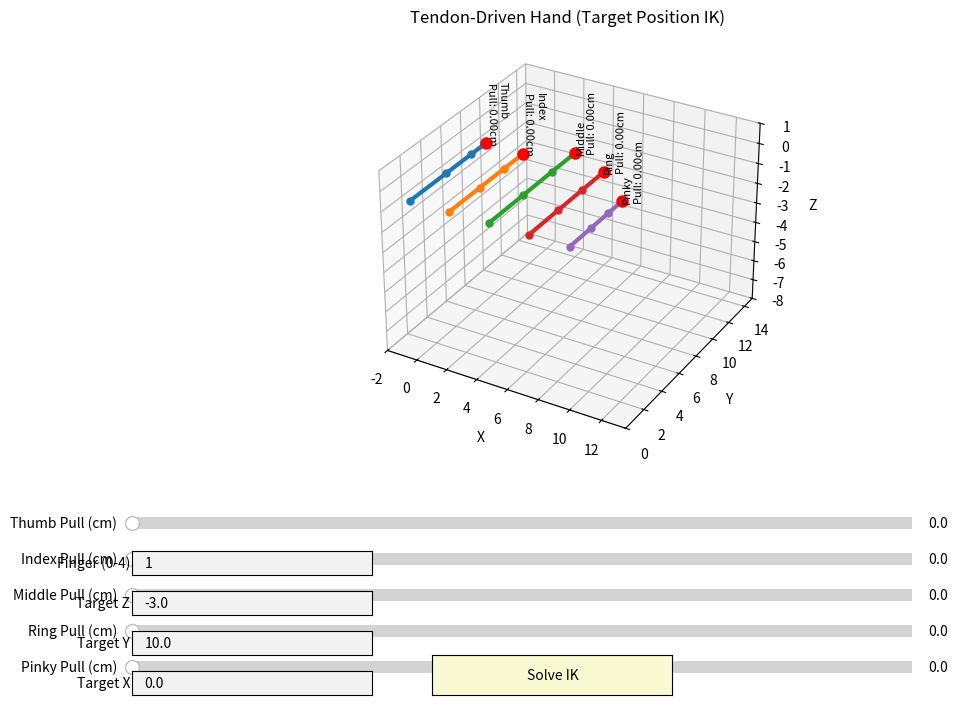

Write Python code to recreate this figure.
# import numpy as np
# import matplotlib.pyplot as plt
# from matplotlib.widgets import Slider, Button, TextBox
# from mpl_toolkits.mplot3d import Axes3D
# from scipy.optimize import minimize

# # Rotation around X-axis (for finger curl)
# def rot_x(theta):
#     c, s = np.cos(theta), np.sin(theta)
#     return np.array([
#         [1, 0,  0],
#         [0, c, -s],
#         [0, s,  c]
#     ])

# # Convert tendon pull to joint angles
# def get_joint_angles_from_pull(pull_amount, max_pull, max_angles_rad, ratios):
#     pull_ratio = min(pull_amount / max_pull, 1.0)
#     return [pull_ratio * r * max_angle for r, max_angle in zip(ratios, max_angles_rad)]

# # Compute joint positions in 3D
# def compute_positions(base_pos, lengths, joint_angles):
#     points = [base_pos]
#     transform = np.eye(3)
#     direction = np.array([0.0, 1.0, 0.0])  # Initial direction (along Y-axis)
#     for i in range(3):
#         transform = transform @ rot_x(joint_angles[i])
#         new_point = points[-1] + transform @ (lengths[i] * direction)
#         points.append(new_point)
#     return points

# # Advanced Inverse Kinematics using optimization
# def inverse_kinematics(target_pos, base_pos, lengths, max_pull, max_angles_rad, ratios):
#     """
#     Calculate both tendon pull and joint angles to reach target position
#     Returns: (pull_amount, joint_angles)
#     """
#     def forward_kinematics(pull):
#         angles = get_joint_angles_from_pull(pull, max_pull, max_angles_rad, ratios)
#         points = compute_positions(base_pos, lengths, angles)
#         return points[-1], angles
    
#     def objective(pull):
#         tip, _ = forward_kinematics(pull[0])
#         return np.linalg.norm(tip - target_pos)
    
#     # First try to find a solution within bounds
#     result = minimize(objective, x0=[0.5 * max_pull], bounds=[(0.0, max_pull)], method='L-BFGS-B')
    
#     if result.success:
#         best_pull = result.x[0]
#         _, best_angles = forward_kinematics(best_pull)
#         return best_pull, best_angles
#     else:
#         # If constrained optimization fails, try unconstrained
#         result = minimize(objective, x0=[0.5 * max_pull], method='Nelder-Mead')
#         if result.success:
#             best_pull = np.clip(result.x[0], 0.0, max_pull)
#             _, best_angles = forward_kinematics(best_pull)
#             return best_pull, best_angles
    
#     print("IK failed to converge")
#     return None, None

# # Configuration
# finger_names = ["Thumb", "Index", "Middle", "Ring", "Pinky"]
# num_fingers = 5
# lengths = [
#     [3.5, 2.5, 1.5],  # Thumb
#     [3, 2.5, 2.0],    # Index
#     [3.5, 3.0, 2.5],  # Middle
#     [3.0, 2.5, 2.4],  # Ring
#     [2.2, 1.8, 1.5],  # Pinky
# ]
# max_angles_deg = [[55, 90, 90]] * num_fingers
# ratios = [[1.0, 0.7, 0.5]] * num_fingers  # How much each joint responds to pull
# max_pull_cm = 2.5
# palm_spacing = 2.5
# base_positions = [np.array([i * palm_spacing, 0.0, 0.0]) for i in range(num_fingers)]
# max_angles_rad = [np.radians(angles) for angles in max_angles_deg]

# # Plot setup
# fig = plt.figure(figsize=(12, 8))
# ax = fig.add_subplot(111, projection='3d')
# plt.subplots_adjust(bottom=0.35)
# finger_lines = []
# tip_dots = []
# target_dots = []
# text_labels = []

# # Create visuals for fingers
# for _ in range(num_fingers):
#     line, = ax.plot([], [], [], 'o-', lw=3, markersize=5)
#     finger_lines.append(line)
#     dot, = ax.plot([], [], [], 'ro', markersize=8)
#     tip_dots.append(dot)
#     target, = ax.plot([], [], [], 'go', markersize=8, alpha=0.7)
#     target_dots.append(target)
#     label = ax.text(0, 0, 0, '', fontsize=8)
#     text_labels.append(label)

# # Axis limits
# ax.set_xlim(-2, num_fingers * palm_spacing + 1)
# ax.set_ylim(0, 15)
# ax.set_zlim(-8, 1)
# ax.set_xlabel('X (Palm width)')
# ax.set_ylabel('Y (Finger length)')
# ax.set_zlabel('Z (Bend)')
# ax.set_title('Tendon-Driven Hand with Target Position IK')

# # Sliders
# sliders = []
# for i in range(num_fingers):
#     ax_slider = plt.axes([0.15, 0.25 - i*0.045, 0.65, 0.03])
#     slider = Slider(ax_slider, f'{finger_names[i]} Pull (cm)', 0.0, max_pull_cm, valinit=0.0)
#     sliders.append(slider)

# # Target position input boxes
# axbox_x = plt.axes([0.15, 0.05, 0.2, 0.03])
# axbox_y = plt.axes([0.15, 0.10, 0.2, 0.03])
# axbox_z = plt.axes([0.15, 0.15, 0.2, 0.03])
# axbox_finger = plt.axes([0.15, 0.20, 0.2, 0.03])

# target_x = TextBox(axbox_x, 'Target X', initial="0.0")
# target_y = TextBox(axbox_y, 'Target Y', initial="10.0")
# target_z = TextBox(axbox_z, 'Target Z', initial="-3.0")
# finger_select = TextBox(axbox_finger, 'Finger (0-4)', initial="1")

# # Current target positions
# current_target = None
# current_finger = 1

# # Update function for forward kinematics
# def update(val):
#     global current_target
    
#     for i in range(num_fingers):
#         pull = sliders[i].val
#         joint_angles = get_joint_angles_from_pull(
#             pull, max_pull_cm, max_angles_rad[i], ratios[i]
#         )
#         points = compute_positions(base_positions[i], lengths[i], joint_angles)
#         xs, ys, zs = zip(*points)
        
#         # Update finger display
#         finger_lines[i].set_data(xs, ys)
#         finger_lines[i].set_3d_properties(zs)
#         tip_dots[i].set_data([xs[-1]], [ys[-1]])
#         tip_dots[i].set_3d_properties([zs[-1]])
        
#         # Update text label
#         text_labels[i].set_position((xs[-1], ys[-1]))
#         text_labels[i].set_3d_properties(zs[-1], zdir='z')
#         text_labels[i].set_text(f"{finger_names[i]}\nPull: {pull:.2f}cm")
        
#         # Update target display if it exists
#         if current_target is not None and i == current_finger:
#             target_dots[i].set_data([current_target[0]], [current_target[1]])
#             target_dots[i].set_3d_properties([current_target[2]])
#         else:
#             target_dots[i].set_data([], [])
#             target_dots[i].set_3d_properties([])
    
#     fig.canvas.draw_idle()

# # Function to set target and solve IK
# def set_target_and_solve(event):
#     global current_target, current_finger
    
#     try:
#         # Get target position from text boxes
#         tx = float(target_x.text)
#         ty = float(target_y.text)
#         tz = float(target_z.text)
#         current_finger = int(finger_select.text)
#         current_finger = np.clip(current_finger, 0, num_fingers-1)
        
#         target_pos = np.array([tx, ty, tz])
#         current_target = target_pos
        
#         # Solve IK for selected finger
#         pull, angles = inverse_kinematics(
#             target_pos, 
#             base_positions[current_finger], 
#             lengths[current_finger], 
#             max_pull_cm, 
#             max_angles_rad[current_finger], 
#             ratios[current_finger]
#         )
        
#         if pull is not None:
#             # Update the slider
#             sliders[current_finger].set_val(pull)
            
#             # Print results
#             print(f"\nIK Solution for {finger_names[current_finger]} finger:")
#             print(f"Target Position: {target_pos}")
#             print(f"Required Pull: {pull:.2f} cm")
#             print(f"Joint Angles (deg): {np.degrees(angles).round(2)}")
            
#             # Update the display
#             points = compute_positions(base_positions[current_finger], lengths[current_finger], angles)
#             actual_pos = points[-1]
#             error = np.linalg.norm(actual_pos - target_pos)
#             print(f"Actual Position: {actual_pos.round(2)}")
#             print(f"Position Error: {error:.4f} cm")
            
#             # Update the text label with IK info
#             text_labels[current_finger].set_text(
#                 f"{finger_names[current_finger]}\n"
#                 f"Pull: {pull:.2f}cm\n"
#                 f"Target: {target_pos.round(1)}\n"
#                 f"Actual: {actual_pos.round(1)}\n"
#                 f"Error: {error:.2f}cm"
#             )
#         else:
#             print("IK failed to find a solution")
        
#         update(None)
        
#     except ValueError:
#         print("Invalid input values")

# # Button to execute IK
# ax_button = plt.axes([0.4, 0.05, 0.2, 0.05])
# button = Button(ax_button, 'Solve IK', color='lightgoldenrodyellow')
# button.on_clicked(set_target_and_solve)

# # Button to reset all fingers
# ax_reset = plt.axes([0.4, 0.15, 0.2, 0.05])
# reset_button = Button(ax_reset, 'Reset All', color='lightblue')
# def reset_all(event):
#     for slider in sliders:
#         slider.set_val(0)
#     update(None)
# reset_button.on_clicked(reset_all)

# # Connect sliders
# for slider in sliders:
#     slider.on_changed(update)

# # Initial update
# update(None)
# plt.show()

import numpy as np
import matplotlib.pyplot as plt
from matplotlib.widgets import Slider, Button, TextBox
from mpl_toolkits.mplot3d import Axes3D
from scipy.optimize import minimize

# Rotation around X-axis
def rot_x(theta):
    c, s = np.cos(theta), np.sin(theta)
    return np.array([
        [1, 0,  0],
        [0, c, -s],
        [0, s,  c]
    ])

# Tendon pull to joint angles
def get_joint_angles_from_pull(pull_amount, max_pull, max_angles_rad, ratios):
    pull_ratio = min(pull_amount / max_pull, 1.0)
    return [pull_ratio * r * max_angle for r, max_angle in zip(ratios, max_angles_rad)]

# Compute joint positions
def compute_positions(base_pos, lengths, joint_angles):
    points = [base_pos]
    transform = np.eye(3)
    direction = np.array([0.0, 1.0, 0.0])
    for i in range(3):
        transform = transform @ rot_x(joint_angles[i])
        new_point = points[-1] + transform @ (lengths[i] * direction)
        points.append(new_point)
    return points

# Inverse Kinematics solver
def inverse_kinematics(target_pos, base_pos, lengths, max_pull, max_angles_rad, ratios):
    def forward_kinematics(pull):
        angles = get_joint_angles_from_pull(pull, max_pull, max_angles_rad, ratios)
        points = compute_positions(base_pos, lengths, angles)
        return points[-1], angles

    def objective(pull):
        tip, _ = forward_kinematics(pull[0])
        return np.linalg.norm(tip - target_pos)

    result = minimize(objective, x0=[0.5 * max_pull], bounds=[(0.0, max_pull)], method='L-BFGS-B')

    if result.success:
        best_pull = result.x[0]
        _, best_angles = forward_kinematics(best_pull)
        return best_pull, best_angles
    else:
        print("IK failed to converge")
        return None, None

# Setup
finger_names = ["Thumb", "Index", "Middle", "Ring", "Pinky"]
num_fingers = 5
lengths = [
    [3.5, 2.5, 1.5], [3, 2.5, 2.0], [3.5, 3.0, 2.5],
    [3.0, 2.5, 2.4], [2.2, 1.8, 1.5]
]
ratios = [[1.0, 0.7, 0.5]] * num_fingers
max_angles_deg = [[55, 90, 90]] * num_fingers
max_pull_cm = 2.5
base_positions = [np.array([i * 2.5, 0.0, 0.0]) for i in range(num_fingers)]
max_angles_rad = [np.radians(angles) for angles in max_angles_deg]

# Plot setup
fig = plt.figure(figsize=(12, 8))
ax = fig.add_subplot(111, projection='3d')
plt.subplots_adjust(bottom=0.35)
finger_lines = []
tip_dots = []
target_dots = []
text_labels = []

for _ in range(num_fingers):
    line, = ax.plot([], [], [], 'o-', lw=3, markersize=5)
    finger_lines.append(line)
    dot, = ax.plot([], [], [], 'ro', markersize=8)
    tip_dots.append(dot)
    target, = ax.plot([], [], [], 'go', markersize=8, alpha=0.7)
    target_dots.append(target)
    label = ax.text(0, 0, 0, '', fontsize=8)
    text_labels.append(label)

ax.set_xlim(-2, num_fingers * 2.5 + 1)
ax.set_ylim(0, 15)
ax.set_zlim(-8, 1)
ax.set_xlabel('X')
ax.set_ylabel('Y')
ax.set_zlabel('Z')
ax.set_title('Tendon-Driven Hand (Target Position IK)')

sliders = []
for i in range(num_fingers):
    ax_slider = plt.axes([0.15, 0.25 - i*0.045, 0.65, 0.03])
    slider = Slider(ax_slider, f'{finger_names[i]} Pull (cm)', 0.0, max_pull_cm, valinit=0.0)
    sliders.append(slider)

# Text Boxes
axbox_x = plt.axes([0.15, 0.05, 0.2, 0.03])
axbox_y = plt.axes([0.15, 0.10, 0.2, 0.03])
axbox_z = plt.axes([0.15, 0.15, 0.2, 0.03])
axbox_finger = plt.axes([0.15, 0.20, 0.2, 0.03])

target_x = TextBox(axbox_x, 'Target X', initial="0.0")
target_y = TextBox(axbox_y, 'Target Y', initial="10.0")
target_z = TextBox(axbox_z, 'Target Z', initial="-3.0")
finger_select = TextBox(axbox_finger, 'Finger (0-4)', initial="1")

current_target = None
current_finger = 1

def update(val):
    for i in range(num_fingers):
        pull = sliders[i].val
        joint_angles = get_joint_angles_from_pull(pull, max_pull_cm, max_angles_rad[i], ratios[i])
        points = compute_positions(base_positions[i], lengths[i], joint_angles)
        xs, ys, zs = zip(*points)
        finger_lines[i].set_data(xs, ys)
        finger_lines[i].set_3d_properties(zs)
        tip_dots[i].set_data([xs[-1]], [ys[-1]])
        tip_dots[i].set_3d_properties([zs[-1]])
        text_labels[i].set_position((xs[-1], ys[-1]))
        text_labels[i].set_3d_properties(zs[-1], zdir='z')
        text_labels[i].set_text(f"{finger_names[i]}\nPull: {pull:.2f}cm")
        if current_target is not None and i == current_finger:
            target_dots[i].set_data([current_target[0]], [current_target[1]])
            target_dots[i].set_3d_properties([current_target[2]])
        else:
            target_dots[i].set_data([], [])
            target_dots[i].set_3d_properties([])
    fig.canvas.draw_idle()

def set_target_and_solve(event):
    global current_target, current_finger
    try:
        tx = float(target_x.text)
        ty = float(target_y.text)
        tz = float(target_z.text)
        current_finger = int(finger_select.text)
        current_finger = np.clip(current_finger, 0, num_fingers-1)
        target_pos = np.array([tx, ty, tz])
        current_target = target_pos
        pull, angles = inverse_kinematics(
            target_pos,
            base_positions[current_finger],
            lengths[current_finger],
            max_pull_cm,
            max_angles_rad[current_finger],
            ratios[current_finger]
        )
        if pull is not None:
            sliders[current_finger].set_val(pull)
            print(f"\nFinger: {finger_names[current_finger]}")
            print(f"Target: {target_pos}")
            print(f"Required Pull: {pull:.2f} cm")
            print(f"Joint Angles: {np.degrees(angles).round(2)} deg")
        else:
            print("IK failed to find a solution.")
        update(None)
    except ValueError:
        print("Invalid input values.")

ax_button = plt.axes([0.4, 0.05, 0.2, 0.05])
button = Button(ax_button, 'Solve IK', color='lightgoldenrodyellow')
button.on_clicked(set_target_and_solve)

for slider in sliders:
    slider.on_changed(update)

update(None)
plt.show()
